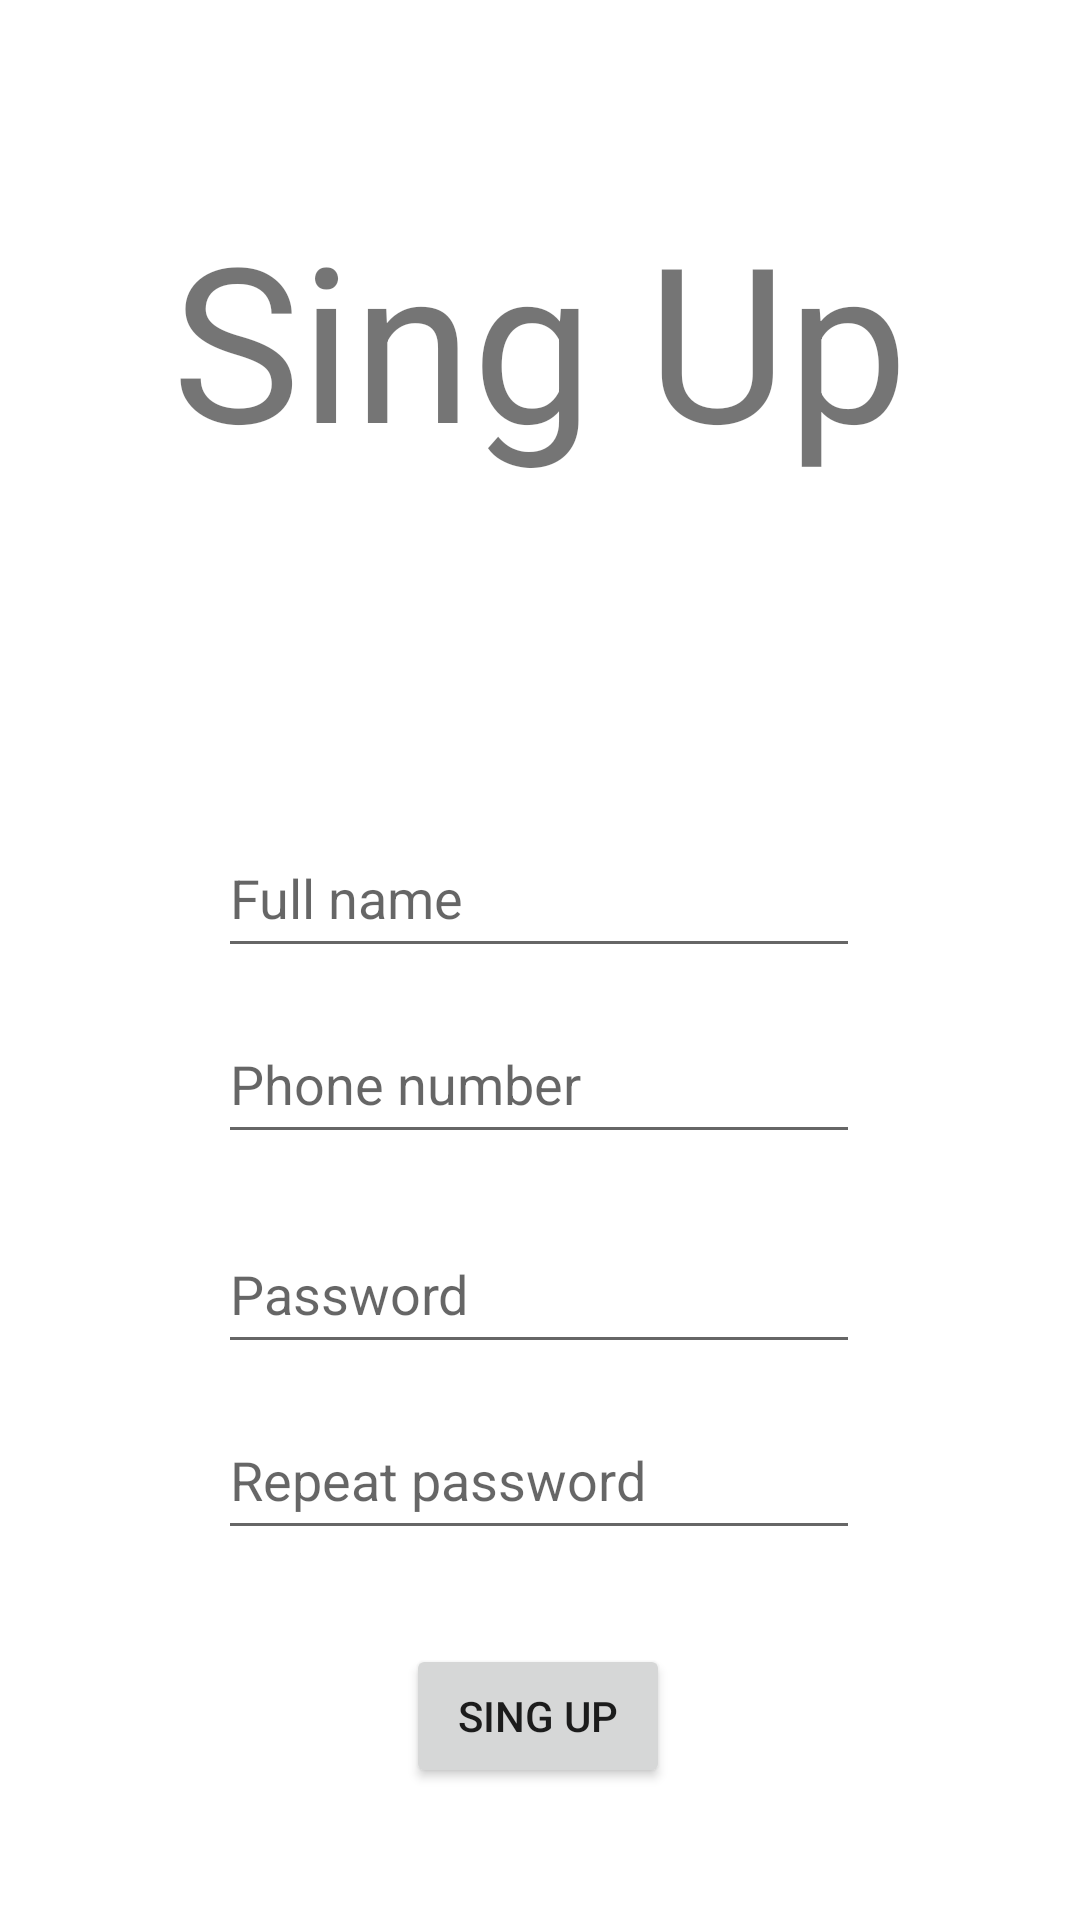

This screen was rendered from an Android layout file. Write that file and the resources it references.
<!-- AndroidManifest.xml: application theme Theme.EasyTresh -->
<!-- res/layout/fragment_register.xml -->
<?xml version="1.0" encoding="utf-8"?>
<androidx.constraintlayout.widget.ConstraintLayout xmlns:android="http://schemas.android.com/apk/res/android"
    xmlns:app="http://schemas.android.com/apk/res-auto"
    xmlns:tools="http://schemas.android.com/tools"
    android:layout_width="match_parent"
    android:layout_height="match_parent"
    tools:context=".presentation.client_screens.RegisterFragment">

    <androidx.appcompat.widget.AppCompatTextView
        android:id="@+id/appCompatTextView"
        android:layout_width="wrap_content"
        android:layout_height="wrap_content"
        android:text="Sing Up"
        android:textSize="72sp"
        app:layout_constraintBottom_toBottomOf="parent"
        app:layout_constraintEnd_toEndOf="parent"
        app:layout_constraintStart_toStartOf="parent"
        app:layout_constraintTop_toTopOf="parent"
        app:layout_constraintVertical_bias="0.119" />

    <EditText
        android:id="@+id/singUpFullName"
        android:layout_width="214dp"
        android:layout_height="50dp"
        android:layout_marginTop="112dp"
        android:ems="10"
        android:hint="Full name"
        android:inputType="textPersonName"
        app:layout_constraintEnd_toEndOf="parent"
        app:layout_constraintHorizontal_bias="0.497"
        app:layout_constraintStart_toStartOf="parent"
        app:layout_constraintTop_toBottomOf="@+id/appCompatTextView" />

    <EditText
        android:id="@+id/singUpPassword"
        android:layout_width="214dp"
        android:layout_height="50dp"
        android:layout_marginTop="20dp"
        android:ems="10"
        android:hint="Password"
        android:inputType="textPassword"
        app:layout_constraintEnd_toEndOf="@+id/singUpPhone"
        app:layout_constraintHorizontal_bias="0.0"
        app:layout_constraintStart_toStartOf="@+id/singUpPhone"
        app:layout_constraintTop_toBottomOf="@+id/singUpPhone" />

    <EditText
        android:id="@+id/singUpRepeatPassword"
        android:layout_width="214dp"
        android:layout_height="50dp"
        android:layout_marginTop="12dp"
        android:ems="10"
        android:hint="Repeat password"
        android:inputType="textPassword"
        app:layout_constraintEnd_toEndOf="@+id/singUpPassword"
        app:layout_constraintHorizontal_bias="0.0"
        app:layout_constraintStart_toStartOf="@+id/singUpPassword"
        app:layout_constraintTop_toBottomOf="@+id/singUpPassword" />

    <EditText
        android:id="@+id/singUpPhone"
        android:layout_width="214dp"
        android:layout_height="50dp"
        android:layout_marginTop="12dp"
        android:ems="10"
        android:hint="Phone number"
        android:inputType="phone"
        app:layout_constraintEnd_toEndOf="@+id/singUpFullName"
        app:layout_constraintHorizontal_bias="0.0"
        app:layout_constraintStart_toStartOf="@+id/singUpFullName"
        app:layout_constraintTop_toBottomOf="@+id/singUpFullName" />

    <Button
        android:id="@+id/singUpBtn"
        android:layout_width="wrap_content"
        android:layout_height="wrap_content"
        android:layout_marginBottom="16dp"
        android:text="Sing Up"
        app:layout_constraintBottom_toBottomOf="parent"
        app:layout_constraintEnd_toEndOf="parent"
        app:layout_constraintHorizontal_bias="0.498"
        app:layout_constraintStart_toStartOf="parent"
        app:layout_constraintTop_toBottomOf="@+id/singUpRepeatPassword"
        app:layout_constraintVertical_bias="0.528" />

</androidx.constraintlayout.widget.ConstraintLayout>
<!-- resources referenced by this layout -->
<resources>
  <style name="Theme.EasyTresh" parent="Theme.MaterialComponents.DayNight.DarkActionBar">
          
          <item name="colorPrimary">@color/purple_500</item>
          <item name="colorPrimaryVariant">@color/purple_700</item>
          <item name="colorOnPrimary">@color/white</item>
          
          <item name="colorSecondary">@color/teal_200</item>
          <item name="colorSecondaryVariant">@color/teal_700</item>
          <item name="colorOnSecondary">@color/black</item>
          
          <item name="android:statusBarColor" tools:targetApi="l">?attr/colorPrimaryVariant</item>
          
      </style>
  <color name="purple_500">#FF6200EE</color>
  <color name="purple_700">#FF3700B3</color>
  <color name="white">#FFFFFFFF</color>
  <color name="teal_200">#FF03DAC5</color>
  <color name="teal_700">#FF018786</color>
  <color name="black">#FF000000</color>
</resources>
